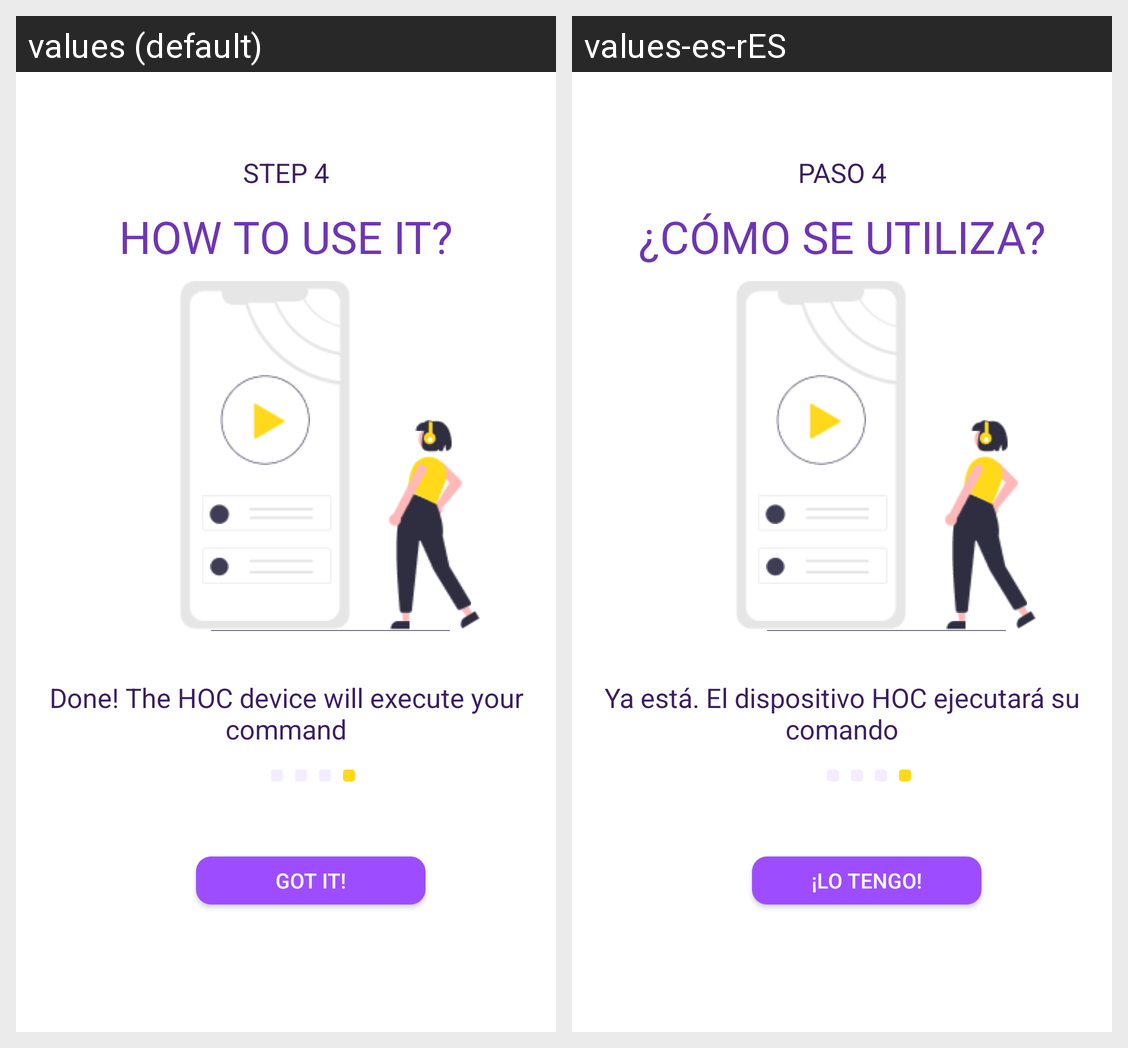

Translations of the strings shown on this Android screen, per locale in the grid:
Android screen res/layout/instruction_4.xml rendered under 2 locales, left to right: values (default), values-es-rES. Device: Nexus 5 (rendered at 1080×1920; each locale shown at half size, 540×960, under a caption strip naming it); theme AppTheme.
Strings drawn on this screen, with the default value and each locale's value (text and hints the layout hard-codes, and strings that could not be matched under every locale, appear in the picture but are not listed):

done__the_hoc_device_will_execute_your_command_string
  values: Done! The HOC device will execute your command
  values-es-rES: Ya está. El dispositivo HOC ejecutará su comando

step_4_string
  values: STEP 4
  values-es-rES: PASO 4

how_to_use_it__ek3_string
  values: HOW TO USE IT?
  values-es-rES: ¿CÓMO SE UTILIZA?

login_ek11_string
  values: Got it!
  values-es-rES: ¡Lo tengo!
